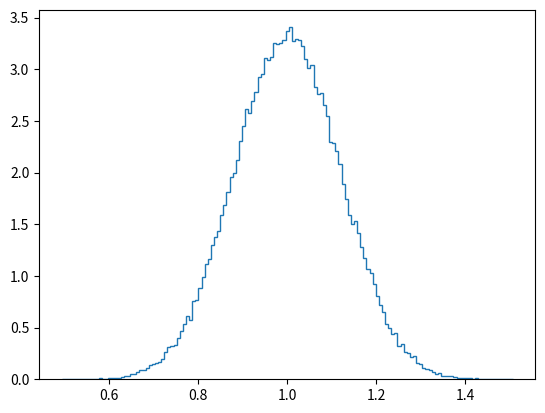

Generate this figure with matplotlib: (Note: this script raises an exception after producing the figure.)
import numpy as np

rng = np.random.default_rng(2211)

N = 100000                         # Nombre d'échantillons
T = 10                             # Taille de chaque échantillon

def y(x, ε):
    return x+ε

xd = 10*rng.uniform(size=T)        # Variable exogène déterminsite (utilisée pour YD)

ϵ = rng.normal(size=(T,N))         # Tableau où seront stockés les résidus pour les N échantillons

Bd = np.zeros(N)
Bs = np.zeros(N)

for i in range(N):
    yd = y(xd, ϵ[:,i])
    Bd[i] = np.dot(yd-np.mean(yd), xd-np.mean(xd))/np.dot(xd-np.mean(xd), xd-np.mean(xd))
    xs = 10*rng.uniform(size=T)
    ys = y(xs, ϵ[:,i])
    Bs[i] = np.dot(ys-np.mean(ys), xs-np.mean(xs))/np.dot(xs-np.mean(xs), xs-np.mean(xs))

import matplotlib.pyplot as plt

#
# Histogramme pour la distribution empirique de l'estimateur de la pente quand la variable exogène
# est déterministe.
#

fig, ax = plt.subplots()
ax.hist(Bd, bins='auto', density=True, histtype='step')
#ax.plot(Bd, 0*Bd, marker='o')
plt.savefig('../images/chapitre-1/slope-estimate-sample-nonstochastic-x.tex', format='pgf')

#
# Histogramme pour la distribution empirique de l'estimateur de la pente quand la variable exogène
# est stochastique.
#

fig, ax = plt.subplots()
ax.hist(Bs, bins='auto', density=True, histtype='step')
#ax.plot(Bs, 0*Bd, 'o')
plt.savefig('../images/chapitre-1/slope-estimate-sample-stochastic-x.tex', format='pgf')
